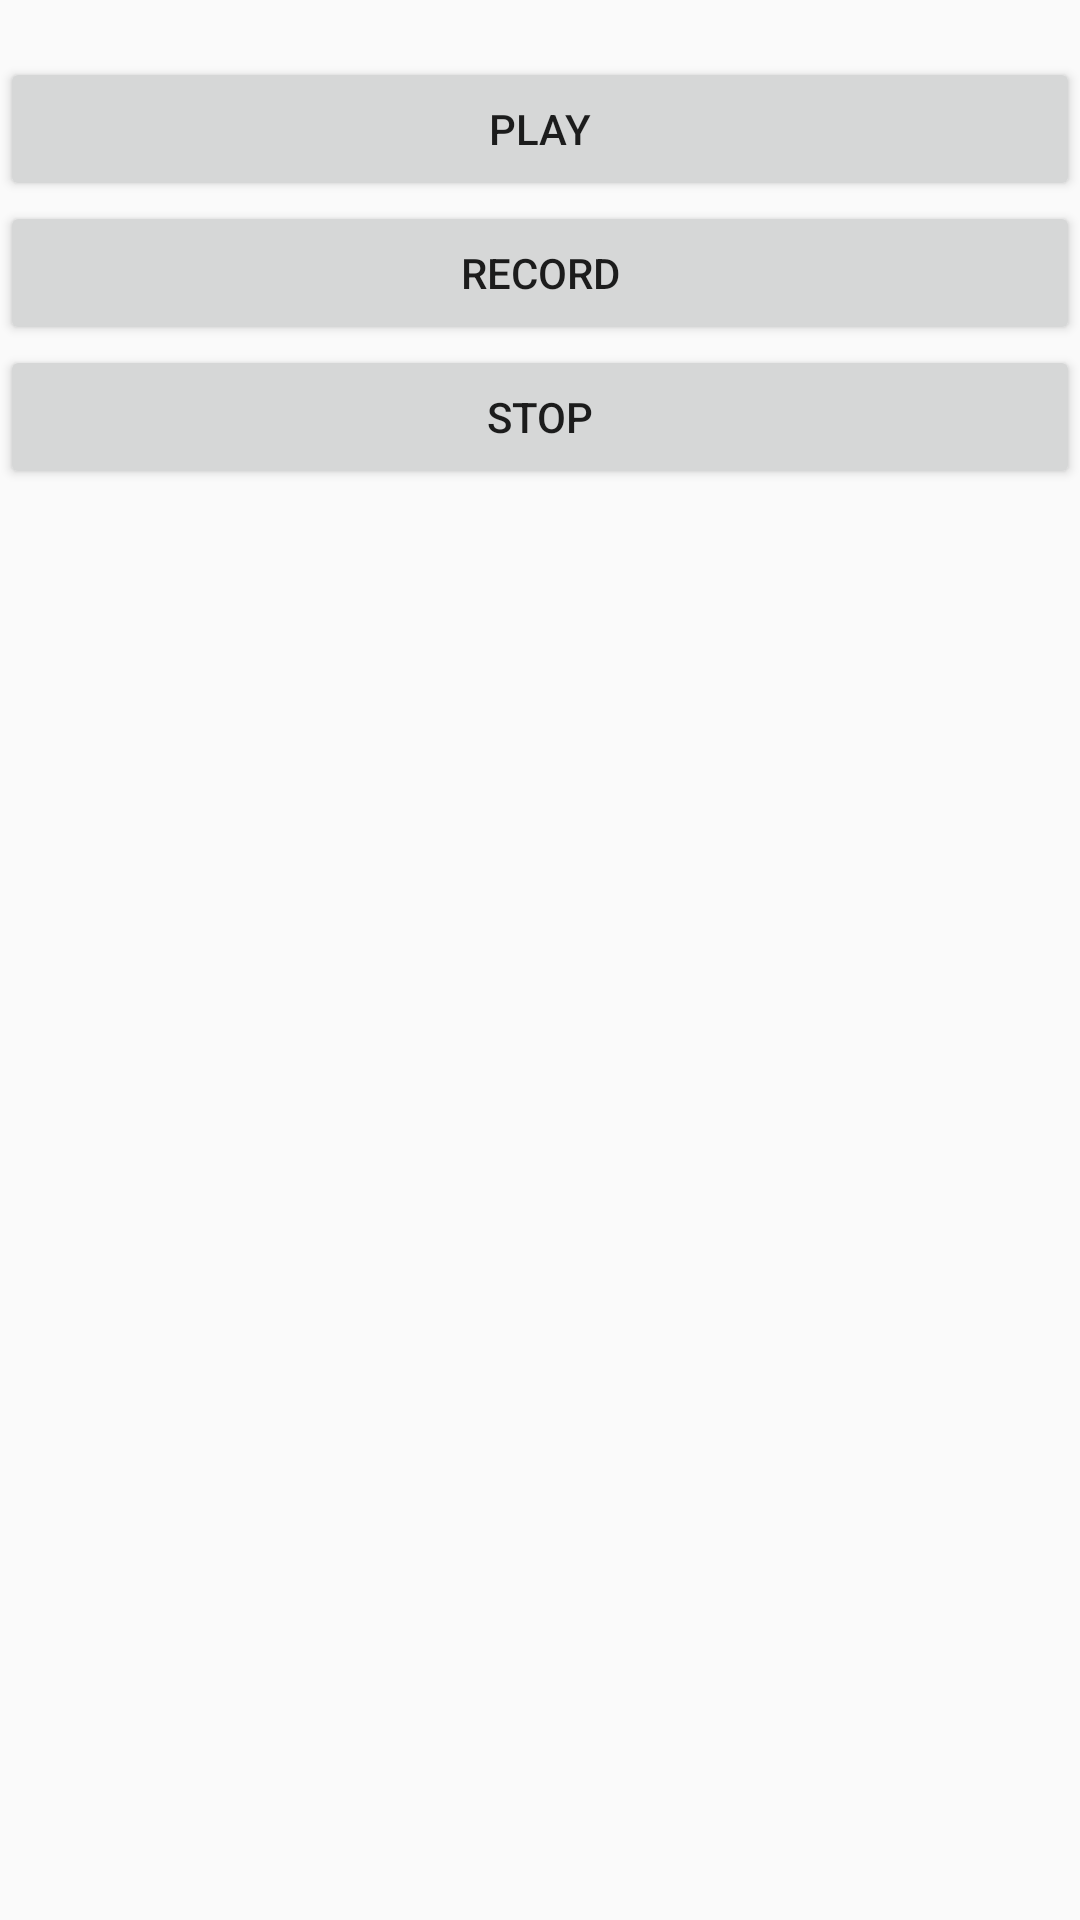

This screen was rendered from an Android layout file. Write that file and the resources it references.
<!-- AndroidManifest.xml: application theme AppTheme -->
<!-- res/layout/activity_audio.xml -->
<?xml version="1.0" encoding="utf-8"?>
<LinearLayout xmlns:android="http://schemas.android.com/apk/res/android"
    xmlns:tools="http://schemas.android.com/tools"
    android:layout_width="match_parent"
    android:layout_height="match_parent"
    android:orientation="vertical"
    tools:context="apiratehat.androidsamplecode.audioAndVideo.junior.audioRecord.AudioActivity">

    <TextView
        android:id="@+id/tv_state"
        android:gravity="center"
        android:layout_width="match_parent"
        android:layout_height="wrap_content" />
    <Button
        android:text="@string/play"
        android:id="@+id/btn_play"
        android:layout_width="match_parent"
        android:layout_height="wrap_content" />


    <Button
        android:id="@+id/btn_record"
        android:text="@string/record"
        android:layout_width="match_parent"
        android:layout_height="wrap_content" />
    <Button
        android:text="@string/stop"
        android:id="@+id/btn_stop"
        android:layout_width="match_parent"
        android:layout_height="wrap_content" />





</LinearLayout>
<!-- resources referenced by this layout -->
<resources>
  <string name="play">play</string>
  <string name="record">record</string>
  <string name="stop">stop</string>
  <style name="AppTheme" parent="Theme.AppCompat.Light.DarkActionBar">
          
          <item name="colorPrimary">@color/colorPrimary</item>
          <item name="colorPrimaryDark">@color/colorPrimaryDark</item>
          <item name="colorAccent">@color/colorAccent</item>
      </style>
  <color name="colorPrimary">#3F51B5</color>
  <color name="colorPrimaryDark">#303F9F</color>
  <color name="colorAccent">#000000</color>
</resources>
